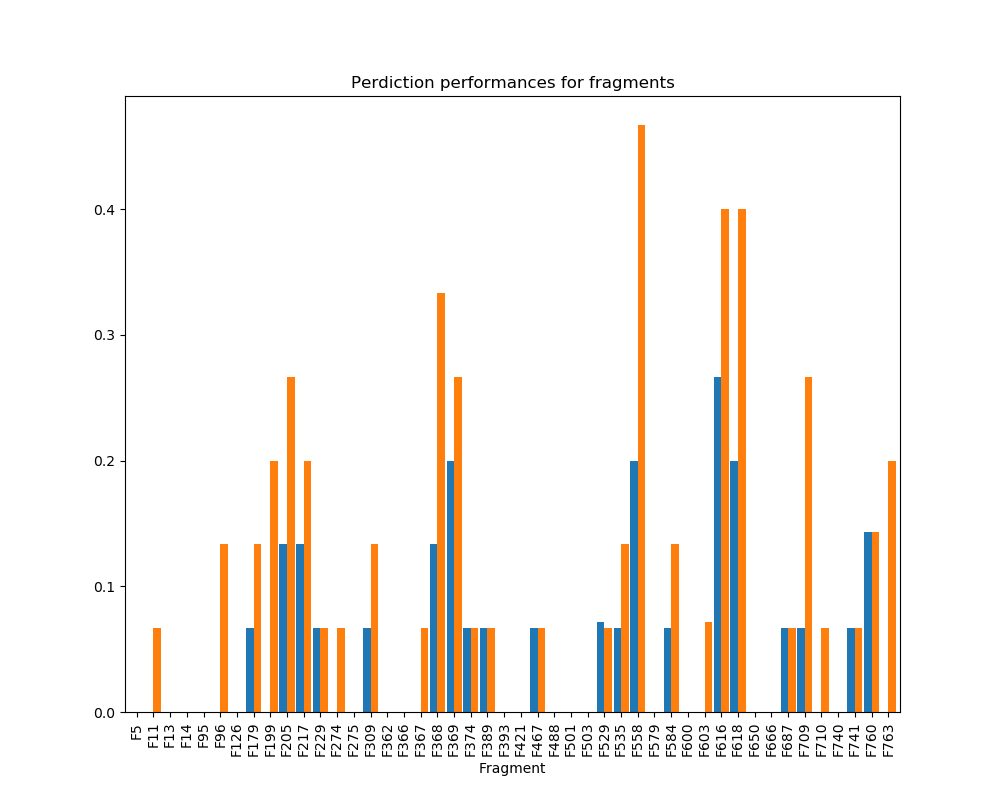

The table this chart was drawn from, first rows:
Fragments, Successes best poses, Fails best poses, Successes rate best poses, Successes highest poses, Fails highest poses, Successes rate highest poses
F5, 0, 15, 0.0, 0, 15, 0.0
F11, 1, 14, 0.06667, 0, 15, 0.0
F13, 0, 15, 0.0, 0, 15, 0.0
F14, 0, 14, 0.0, 0, 14, 0.0
F95, 0, 15, 0.0, 0, 15, 0.0
F96, 2, 13, 0.1333, 0, 15, 0.0
F126, 0, 13, 0.0, 0, 13, 0.0
F179, 2, 13, 0.1333, 1, 14, 0.06667
F199, 3, 12, 0.2, 0, 15, 0.0
F205, 4, 11, 0.2667, 2, 13, 0.1333
F217, 3, 12, 0.2, 2, 13, 0.1333
F229, 1, 14, 0.06667, 1, 14, 0.06667
F274, 1, 14, 0.06667, 0, 15, 0.0
F275, 0, 15, 0.0, 0, 15, 0.0
F309, 2, 13, 0.1333, 1, 14, 0.06667
F362, 0, 15, 0.0, 0, 14, 0.0
F366, 0, 15, 0.0, 0, 15, 0.0
F367, 1, 14, 0.06667, 0, 15, 0.0
F368, 5, 10, 0.3333, 2, 13, 0.1333
F369, 4, 11, 0.2667, 3, 12, 0.2
F374, 1, 14, 0.06667, 1, 14, 0.06667
F389, 1, 14, 0.06667, 1, 14, 0.06667
F393, 0, 15, 0.0, 0, 15, 0.0
F421, 0, 15, 0.0, 0, 15, 0.0
F467, 1, 14, 0.06667, 1, 14, 0.06667
F488, 0, 15, 0.0, 0, 15, 0.0
F501, 0, 15, 0.0, 0, 15, 0.0
F503, 0, 15, 0.0, 0, 15, 0.0
F529, 1, 14, 0.06667, 1, 13, 0.07143
F535, 2, 13, 0.1333, 1, 14, 0.06667
F558, 7, 8, 0.4667, 3, 12, 0.2
F579, 0, 15, 0.0, 0, 15, 0.0
F584, 2, 13, 0.1333, 1, 14, 0.06667
F600, 0, 15, 0.0, 0, 15, 0.0
F603, 1, 13, 0.07143, 0, 14, 0.0
F616, 6, 9, 0.4, 4, 11, 0.2667
F618, 6, 9, 0.4, 3, 12, 0.2
F650, 0, 15, 0.0, 0, 15, 0.0
F666, 0, 15, 0.0, 0, 15, 0.0
F687, 1, 14, 0.06667, 1, 14, 0.06667
F709, 4, 11, 0.2667, 1, 14, 0.06667
F710, 1, 14, 0.06667, 0, 15, 0.0
F740, 0, 15, 0.0, 0, 15, 0.0
F741, 1, 14, 0.06667, 1, 14, 0.06667
F760, 2, 12, 0.1429, 2, 12, 0.1429
F763, 3, 12, 0.2, 0, 15, 0.0
